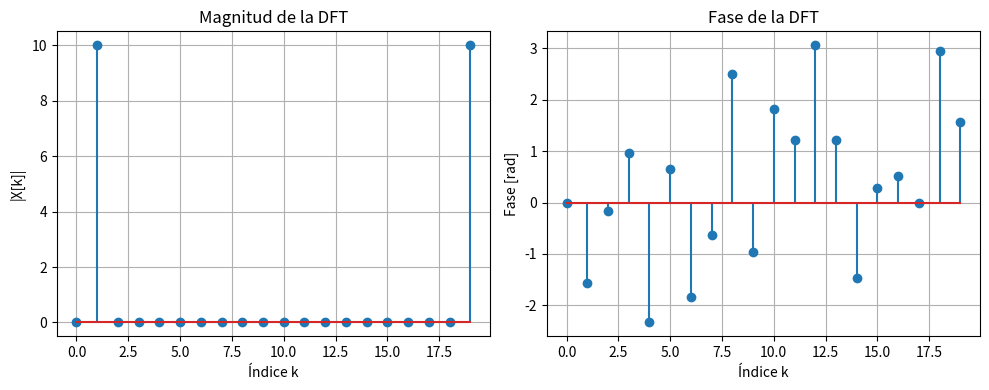

Generate this figure with matplotlib:
import matplotlib.pyplot as plt
import numpy as np
import scipy as sc

N = 20
fs = 10 
f0 = 1
deltaF = (2 * np.pi) / N

n = np.arange(N)
x = np.sin(2 * np.pi * f0 * n/N)

y = np.zeros (N, dtype= np.complex128)
for k in range  (N):
    for nn in range (N):
        y[k] += x[nn] * np.exp(-1j * 2 * np.pi * k * nn / N)
    
plt.figure(figsize=(10,4))

plt.subplot(1,2,1)
plt.stem(np.abs(y))
plt.title("Magnitud de la DFT")
plt.xlabel("Índice k")
plt.ylabel("|X[k]|")
plt.grid()

plt.subplot(1,2,2)
plt.stem(np.angle(y))
plt.title("Fase de la DFT")
plt.xlabel("Índice k")
plt.ylabel("Fase [rad]")
plt.grid()

plt.tight_layout()
plt.show()



